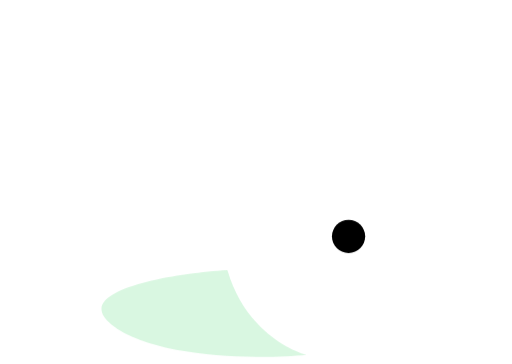
t = 0.00 s
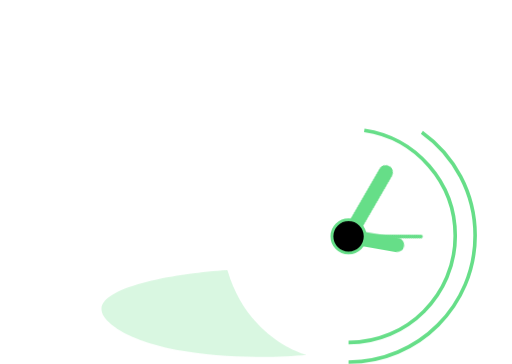
t = 1.67 s
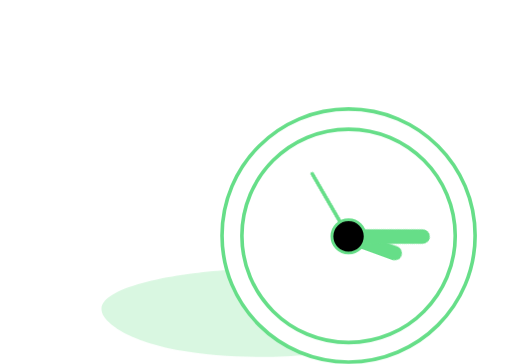
t = 3.33 s
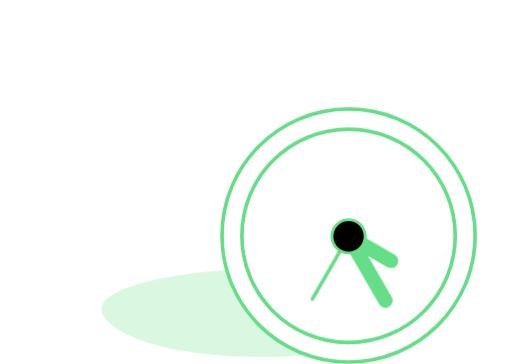
t = 5.00 s
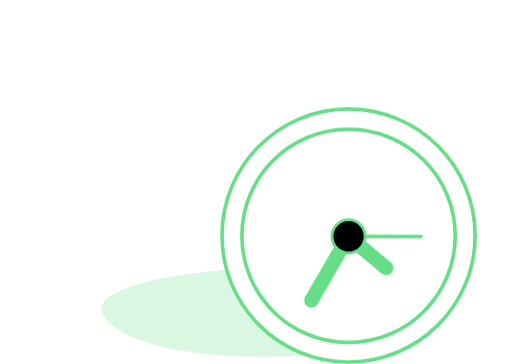
t = 6.67 s
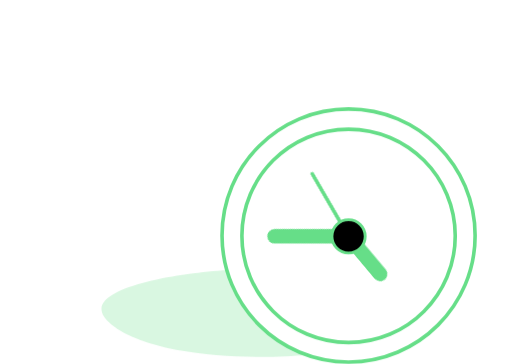
t = 8.33 s

The animated SVG that drew these frames (rendered in a browser with its animation timeline set to each time). Animation: 4 CSS @keyframes rules; frames cover the first 8.33 s, repeats indefinitely.

<svg xmlns="http://www.w3.org/2000/svg" width="708" height="503" viewBox="0 0 708 503" fill="none">
  <defs>
    <clipPath id="clip0_9_2">
      <rect width="708" height="503" fill="white"/>
    </clipPath>
    <style>
      /* Drawing animation for every path */
      @keyframes draw {
        from { stroke-dashoffset: 2000; }
        to   { stroke-dashoffset: 0; }
      }
      path {
        /* Increase dash values to cover longer paths */
        stroke-dasharray: 2000;
        stroke-dashoffset: 2000;
        animation: draw 10s ease forwards;
      }
      
      /* Rotation animations for clock hands */
      @keyframes rotateHour {
        from { transform: rotate(0deg); }
        to   { transform: rotate(360deg); }
      }
      @keyframes rotateMinute {
        from { transform: rotate(0deg); }
        to   { transform: rotate(360deg); }
      }
      @keyframes rotateSecond {
        from { transform: rotate(0deg); }
        to   { transform: rotate(360deg); }
      }
      /* Clock hands rotate around the center; delay until drawing finishes */
      #hour, #minute, #second {
        transform-origin: 482px 326.732px;
      }
      #hour {
        animation: rotateHour 60s linear infinite;
      }
      #minute {
        animation: rotateMinute 10s linear infinite;
      }
      #second {
        animation: rotateSecond 1s linear infinite;
      }
    </style>
  </defs>
  <g clip-path="url(#clip0_9_2)">
    <!-- Group and animate the clock hands -->
    <g id="hour">
      <path d="M482 326.732H550" stroke="#66DE88" stroke-width="20" stroke-linecap="round"/>
    </g>
    <g id="minute">
      <path d="M482 326.335L431 238" stroke="#66DE88" stroke-width="20" stroke-linecap="round"/>
    </g>
    <g id="second">
      <path d="M432 413.335L482 326.732" stroke="#66DE88" stroke-width="5" stroke-linecap="round"/>
    </g>
    
    <!-- Preserve all remaining SVG elements exactly as in the original -->
    <path d="M154.202 448.696C95.5959 401.706 237.336 377.999 313.684 373.249C314.152 373.22 314.56 373.53 314.692 373.98C337.378 451.555 396.674 482.937 423.735 490.418C359.498 496.819 213.009 495.848 154.202 448.696Z" fill="#66DE88" fill-opacity="0.25"/>
    <path d="M199.898 201.681C193.937 200.798 180.56 198.237 174.732 195.059" stroke="#fff" stroke-width="5" stroke-linecap="round"/>
    <path d="M339.631 222.873C321.751 224.418 281.487 224.992 247.58 212.277" stroke="#fff" stroke-width="5" stroke-linecap="round"/>
    <path d="M305.857 315.585C260.162 316.689 163.078 314.393 121.754 299.029" stroke="#fff" stroke-width="5" stroke-linecap="round"/>
    <path d="M191.951 362.606C145.815 361.061 43.3447 354.659 2.55078 341.414" stroke="#fff" stroke-width="5" stroke-linecap="round"/>
    <path d="M646.248 271.218C666.778 272.542 709.161 283.801 705.188 257.973C703.123 244.551 688.734 242.195 681.26 242.696C680.902 242.72 680.564 242.568 680.355 242.277C671.907 230.549 650.097 212.373 627.615 230.149" stroke="#fff" stroke-width="5" stroke-linecap="round"/>
    <path d="M399.232 94.0562C404.53 72.423 430.358 35.6467 491.284 61.6065L510.489 71.2204" stroke="#FFF" stroke-width="5" stroke-linecap="round"/>
    <path d="M491.283 61.6056C504.307 52.7757 536.316 43.328 552.209 76.1751" stroke="#fff" stroke-width="5" stroke-linecap="round"/>
    <path d="M372.08 96.043H421.086" stroke="#fff" stroke-width="5" stroke-linecap="round"/>
    <path d="M482 473.5C563.462 473.5 629.5 407.462 629.5 326C629.5 244.538 563.462 178.5 482 178.5C400.538 178.5 334.5 244.538 334.5 326C334.5 407.462 400.538 473.5 482 473.5Z" stroke="#66DE88" stroke-width="5"/>
    <path d="M482.012 500.499C578.651 500.499 656.992 422.158 656.992 325.519C656.992 228.88 578.651 150.539 482.012 150.539C385.373 150.539 307.032 228.88 307.032 325.519C307.032 422.158 385.373 500.499 482.012 500.499Z" stroke="#66DE88" stroke-width="5"/>
    <path d="M211.864 40.1411C210.044 28.8144 198.974 19.9901 185.325 19.9901C182.747 19.9901 180.169 20.3852 177.895 20.912C170.919 10.2438 157.725 3 142.56 3C120.116 3 102.07 18.8047 102.07 38.1655" stroke="#fff" stroke-width="5" stroke-miterlimit="10" stroke-linecap="round" stroke-linejoin="round"/>
    <path d="M211.865 40.1407C228.091 41.8528 240.678 53.8381 240.678 68.4574C240.678 84.2621 225.968 97.0376 207.77 97.0376L118.449 96.9059H109.35C91.1523 96.9059 76.4424 84.1304 76.4424 68.3257C76.4424 54.6283 87.5127 43.3016 102.223 40.4041C108.895 39.0431 126.304 36.5056 142.561 37.2431M211.865 40.4041C206.911 39.5699 193.818 40.2724 181.08 49.7552" stroke="#fff" stroke-width="5" stroke-miterlimit="10" stroke-linecap="round" stroke-linejoin="round"/>
    <path d="M482 349.732C494.703 349.732 505 339.435 505 326.732C505 314.029 494.703 303.732 482 303.732C469.297 303.732 459 314.029 459 326.732C459 339.435 469.297 349.732 482 349.732Z" fill="black" stroke="#66DE88" stroke-width="4"/>
  </g>
</svg>